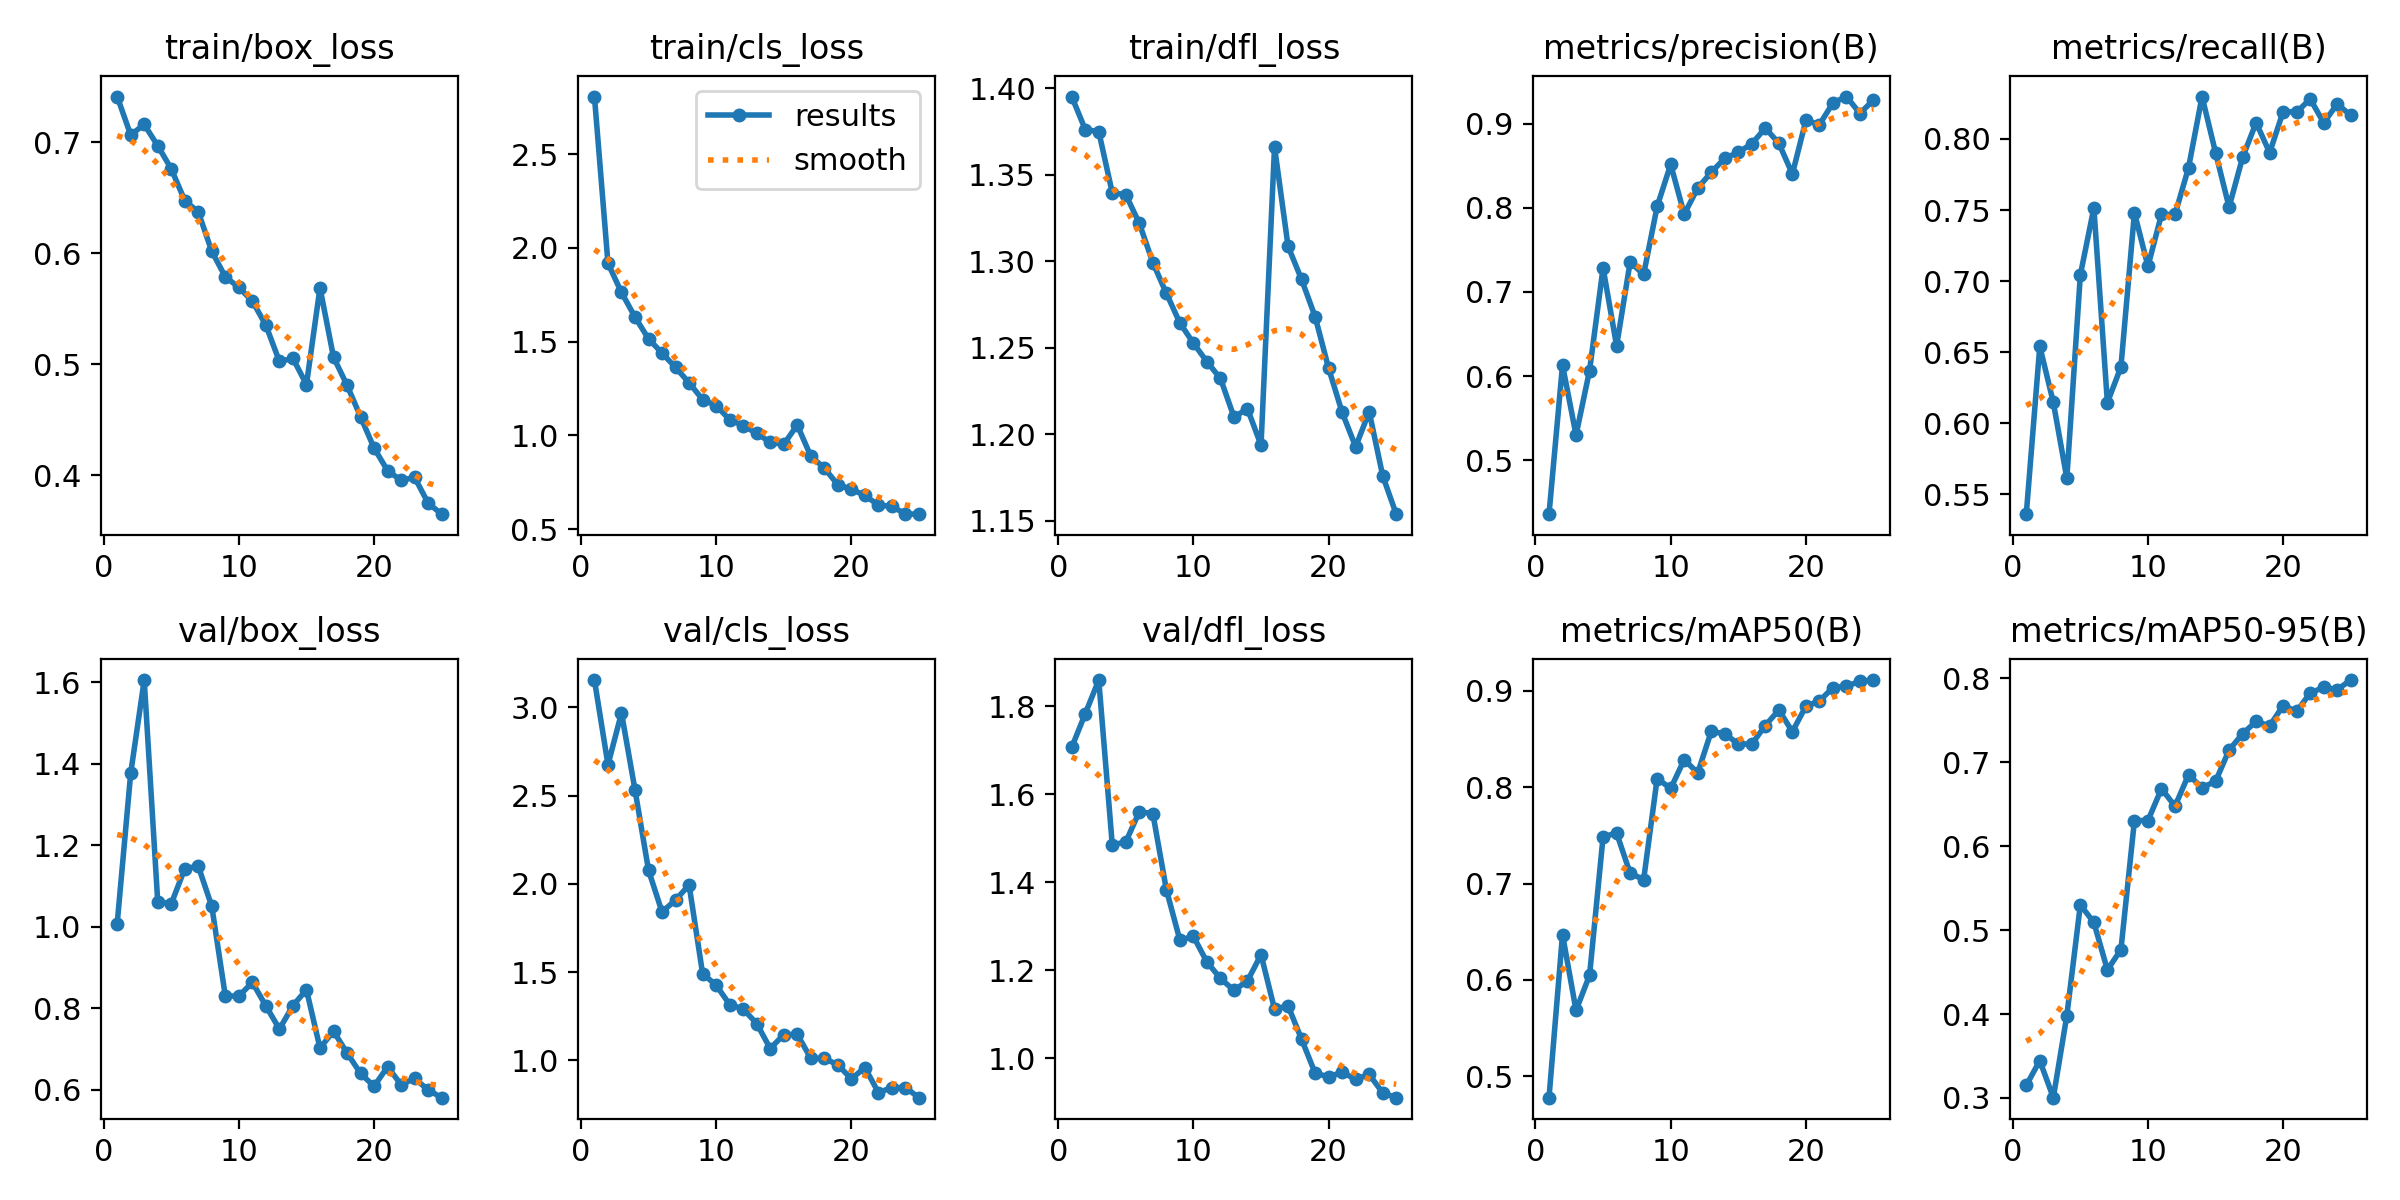

Values plotted in this chart, from the file beside it:
epoch, time, train/box_loss, train/cls_loss, train/dfl_loss, metrics/precision(B), metrics/recall(B), metrics/mAP50(B), metrics/mAP50-95(B), val/box_loss, val/cls_loss, val/dfl_loss, lr/pg0, lr/pg1, lr/pg2
1, 121.3, 0.7409, 2.807, 1.395, 0.4359, 0.5361, 0.4778, 0.3149, 1.007, 3.155, 1.707, 0.0003291, 0.0003291, 0.0003291
2, 245.2, 0.7064, 1.918, 1.376, 0.613, 0.6542, 0.6471, 0.3445, 1.376, 2.676, 1.783, 0.0006362, 0.0006362, 0.0006362
3, 370, 0.7158, 1.762, 1.375, 0.5299, 0.6147, 0.5684, 0.3003, 1.605, 2.968, 1.86, 0.0009169, 0.0009169, 0.0009169
4, 502.6, 0.6967, 1.631, 1.339, 0.6066, 0.5614, 0.6049, 0.3981, 1.061, 2.533, 1.485, 0.0008812, 0.0008812, 0.0008812
5, 625.2, 0.6758, 1.515, 1.338, 0.7286, 0.7044, 0.7486, 0.5301, 1.056, 2.077, 1.492, 0.0008416, 0.0008416, 0.0008416
6, 747.8, 0.6473, 1.439, 1.322, 0.6359, 0.7515, 0.7524, 0.5091, 1.142, 1.841, 1.56, 0.000802, 0.000802, 0.000802
7, 870.4, 0.637, 1.362, 1.299, 0.7353, 0.6146, 0.7108, 0.4526, 1.148, 1.909, 1.556, 0.0007624, 0.0007624, 0.0007624
8, 992.8, 0.6015, 1.281, 1.281, 0.7209, 0.6396, 0.7041, 0.4766, 1.05, 1.994, 1.383, 0.0007228, 0.0007228, 0.0007228
9, 1115, 0.5786, 1.191, 1.264, 0.8017, 0.7481, 0.809, 0.6306, 0.8298, 1.491, 1.268, 0.0006832, 0.0006832, 0.0006832
10, 1238, 0.5691, 1.159, 1.253, 0.8516, 0.7105, 0.7987, 0.6305, 0.8297, 1.426, 1.277, 0.0006436, 0.0006436, 0.0006436
11, 1366, 0.5567, 1.083, 1.242, 0.7924, 0.7469, 0.8286, 0.6685, 0.8634, 1.316, 1.219, 0.000604, 0.000604, 0.000604
12, 1498, 0.535, 1.052, 1.232, 0.8235, 0.7469, 0.8149, 0.6476, 0.8055, 1.29, 1.181, 0.0005644, 0.0005644, 0.0005644
13, 1628, 0.5024, 1.011, 1.21, 0.8422, 0.7797, 0.8579, 0.685, 0.7489, 1.209, 1.154, 0.0005248, 0.0005248, 0.0005248
14, 1750, 0.5051, 0.9627, 1.215, 0.8588, 0.8298, 0.8555, 0.6696, 0.8065, 1.067, 1.176, 0.0004852, 0.0004852, 0.0004852
15, 1872, 0.4816, 0.9518, 1.194, 0.8659, 0.7904, 0.8448, 0.6773, 0.8452, 1.145, 1.235, 0.0004456, 0.0004456, 0.0004456
16, 1992, 0.5688, 1.055, 1.366, 0.8761, 0.7521, 0.8448, 0.7145, 0.7022, 1.147, 1.111, 0.000406, 0.000406, 0.000406
17, 2112, 0.5063, 0.889, 1.309, 0.8947, 0.7871, 0.864, 0.734, 0.7438, 1.012, 1.119, 0.0003664, 0.0003664, 0.0003664
18, 2234, 0.481, 0.8256, 1.289, 0.8767, 0.8115, 0.8802, 0.7486, 0.6903, 1.01, 1.043, 0.0003268, 0.0003268, 0.0003268
19, 2354, 0.4526, 0.7364, 1.268, 0.8401, 0.7904, 0.8576, 0.7433, 0.64, 0.975, 0.9661, 0.0002872, 0.0002872, 0.0002872
20, 2474, 0.4244, 0.7129, 1.238, 0.9039, 0.8193, 0.8841, 0.7675, 0.6085, 0.8947, 0.9575, 0.0002476, 0.0002476, 0.0002476
21, 2594, 0.4041, 0.6795, 1.213, 0.8988, 0.8189, 0.8894, 0.7607, 0.6564, 0.9593, 0.9682, 0.000208, 0.000208, 0.000208
22, 2715, 0.3953, 0.628, 1.193, 0.9247, 0.8281, 0.9034, 0.7825, 0.6125, 0.8176, 0.9518, 0.0001684, 0.0001684, 0.0001684
23, 2836, 0.3981, 0.6207, 1.213, 0.9322, 0.8113, 0.9048, 0.7892, 0.6277, 0.8455, 0.9633, 0.0001288, 0.0001288, 0.0001288
24, 2956, 0.3749, 0.5808, 1.176, 0.9121, 0.8246, 0.9099, 0.7866, 0.5996, 0.8457, 0.9211, 8.92e-05, 8.92e-05, 8.92e-05
25, 3076, 0.3649, 0.5796, 1.154, 0.9283, 0.8166, 0.9112, 0.7979, 0.5806, 0.7884, 0.9102, 4.96e-05, 4.96e-05, 4.96e-05
